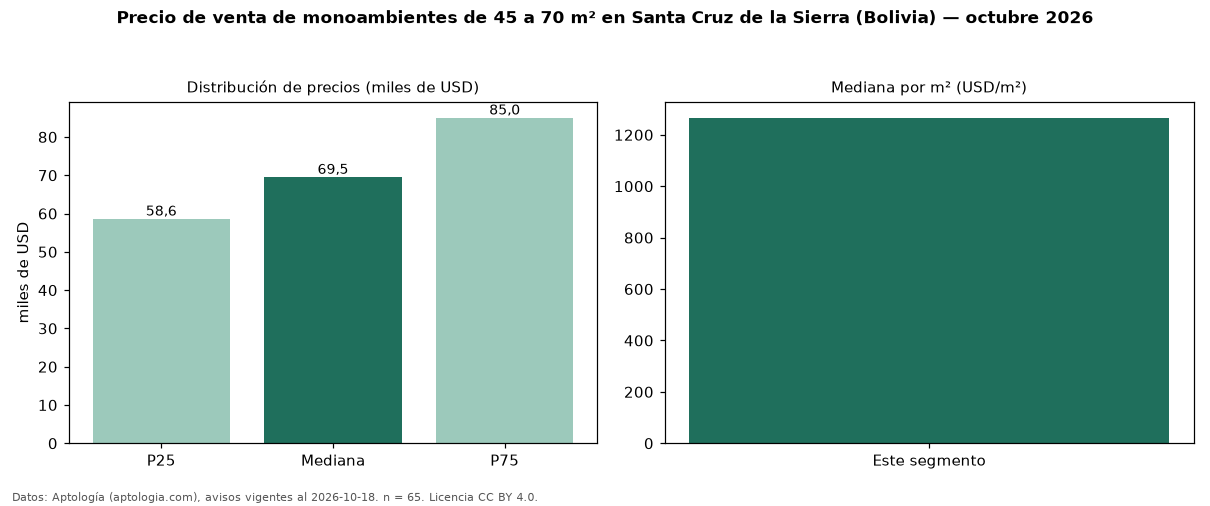

The data file committed next to this chart (first rows):
seccion, metrica, valor, moneda, n
filtro, area2, de 45 a 70 m², , 65
precio, p25, 58600, USD, 65
precio, mediana, 69500, USD, 65
precio, p75, 85000, USD, 65
precio, minimo, 25000, USD, 65
precio, maximo, 150000, USD, 65
m2, mediana_precio_m2, 1266, USD, 65
m2, area_mediana_m2, 52.0, m2, 65
admin, mediana_admin_mes, 50.0, USD, 28
banos, mediana_banos, 1.0, , 
fuente, fecha_datos, 2026-10-18, , 
fuente, atribucion, https://www.aptologia.com/bo, , 
fuente, licencia, CC BY 4.0, , 
